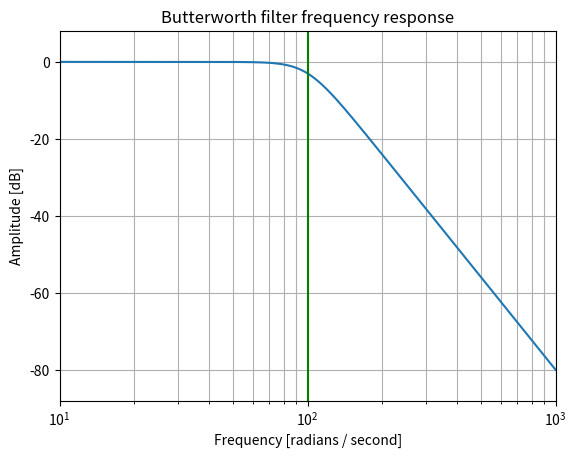
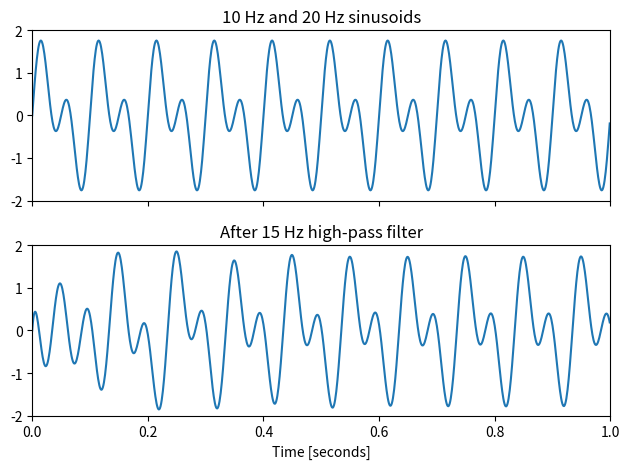

Write the Python code that produced these figures, in order.
import matplotlib.pyplot as plt
import numpy as np
from scipy import signal

# Butterworth Filtered Data
# Example of how it should work
# Design an analog butterworth filter
b, a = signal.butter(4, 100, 'low', analog=True)
w, h = signal.freqs(b, a)
plt.semilogx(w, 20 * np.log10(abs(h)))
plt.title('Butterworth filter frequency response')
plt.xlabel('Frequency [radians / second]')
plt.ylabel('Amplitude [dB]')
plt.margins(0, 0.1)
plt.grid(which='both', axis='both')
plt.axvline(100, color='green') # cutoff frequency
plt.show()

# Generate a signal made up of 10 Hz and 20 Hz, sampled at 1 kHz
t = np.linspace(0, 1, 1000, False)  # 1 second
sig = np.sin(2*np.pi*10*t) + np.sin(2*np.pi*20*t)
fig, (ax1, ax2) = plt.subplots(2, 1, sharex=True)
ax1.plot(t, sig)
ax1.set_title('10 Hz and 20 Hz sinusoids')
ax1.axis([0, 1, -2, 2])

# Design a digital high-pass filter at 15 Hz to remove the 10 Hz tone, and apply it to the signal. (It's recommended to use second-order sections format when filtering, to avoid numerical error with transfer function (ba) format):
sos = signal.butter(10, 15, 'hp', fs=2463, output='sos')
filtered = signal.sosfilt(sos, sig) # apply the butterworth filter
ax2.plot(t, filtered)
ax2.set_title('After 15 Hz high-pass filter')
ax2.axis([0, 1, -2, 2])
ax2.set_xlabel('Time [seconds]')
plt.tight_layout()
plt.show()

